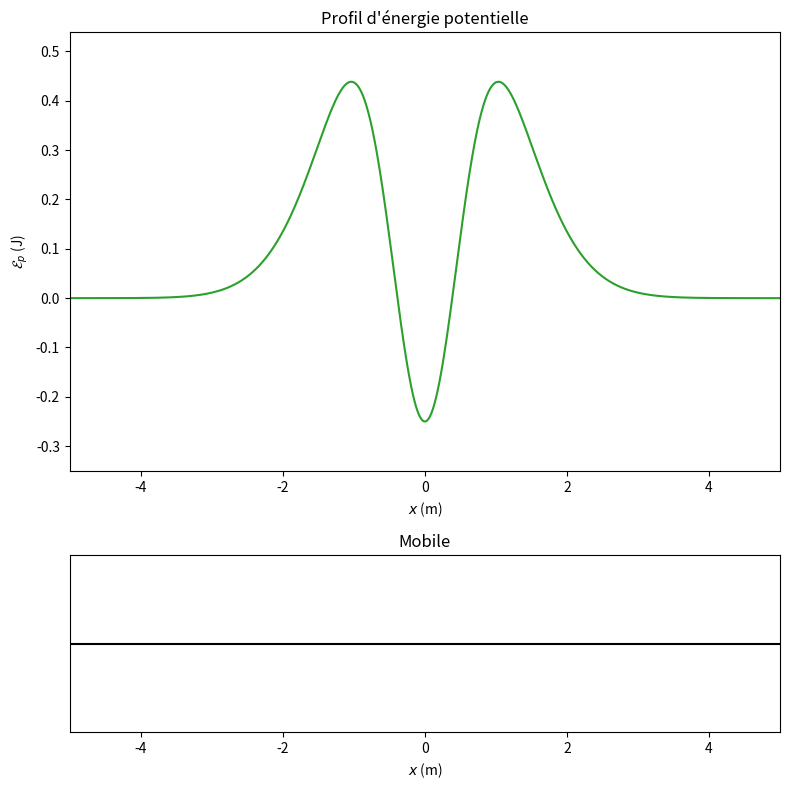

Reproduce this figure in Python.
#!/usr/bin/env python3
# -*- coding: utf-8 -*-
"""
Created on Sat Dec 11 17:56:02 2021
Programme accompagnant l'exercice Profil d’énergie potentielle du TD M3
@author: remimetzdorff
"""

import numpy as np
import matplotlib.pyplot as plt
from scipy.integrate import odeint
import matplotlib.animation as animation

#############################
# PARAMÈTRES DE LA SIMULATION
#############################
E0    = 1     # facteur d'échelle pour le profil d'énergie potentielle
p     = -0.25 # "profondeur" relative du puit
sigma = 0.5   # largeur relative du puit
m     = 0.5   # masse du point matériel

duration = 10  # durée de la simulation
fps      = 25 # nombre d'images par seconde (pour l'animation)

# CONDITIONS INITIALES
x0 = -5   # position initiale
v0 = 1.1 # vitesse initiale

##########
# ÉNERGIES
##########
def gaussian(x,w=1,scale=1):
    return scale * np.exp(-x**2/2/w**2)
def energy_potentielle(x):
    return E0 * (gaussian(x) + gaussian(x,w=sigma,scale=p-1))
def energy_cinetique(v):
    return 0.5 * m * v**2
def energy_mecanique(x,v):
    return energy_cinetique(v) + energy_potentielle(x)

######################
# RÉSOLUTION NUMÉRIQUE
######################
def eqdiff(V,t):
    """Équations différentielles associées au problème"""
    x,v = V
    dx = v
    dv = E0 * x / m * (gaussian(x) + gaussian(x,w=sigma,scale=(p-1)/sigma**2) )
    return [dx, dv]

t = np.linspace(0,duration,duration*fps*1)
V = odeint(eqdiff, [x0,v0], t)
x = V[:,0]
v = V[:,1]

############################
# REPRÉSENTATIONS GRAPHIQUES
############################
fig = plt.figure(figsize=(8,8))
sps = (3,1)
ax1 = plt.subplot2grid(sps,(0,0),rowspan=2) # profil d'énergie potentielle
ax2 = plt.subplot2grid(sps,(2,0)) # trajectoire

x_plot = np.linspace(-5,5,1000)
ax1.plot(x_plot, energy_potentielle(x_plot), "C2")
ax1.set_xlim(min(x_plot), max(x_plot))
ax1.set_ylim(min(energy_potentielle(x_plot))-.1, max(energy_potentielle(x_plot)+.1))
ax1.set_xlabel("$x$ (m)")
ax1.set_ylabel("${\cal E}_p$ (J)")
ax1.set_title("Profil d'énergie potentielle")

ax2.plot([-10,10],[0,0], "k")
ax2.set_xlim(min(x_plot), max(x_plot))
ax2.set_xlabel("$x$ (m)")
ax2.set_yticks([])
ax2.set_title("Mobile")

plt.tight_layout()

###########
# ANIMATION
###########
Ec_profil,    = ax1.plot([], [], "oC1")
Ep_profil,    = ax1.plot([], [], "oC2")
Em_profil,    = ax1.plot([], [], "oC3")
trajectoire,  = ax2.plot([], [], "ok", ms=10)

def animate(i):
    trajectoire.set_data([x[i]], [0])
    ax2.set_title("$x$ = {:.2f} m, $v$ = {:.2f} m/s".format(x[i], v[i]))
    Ep_profil.set_data([x[i]], [energy_potentielle(x[i])])
    ax1.set_title("$E_p$ = {:.2f} J, $E_c$ = {:.2f} J".format(energy_potentielle(x[i]), energy_cinetique(v[i])))
    return 

ani = animation.FuncAnimation(fig, animate, frames=len(x), interval=1e3/fps)
plt.show()